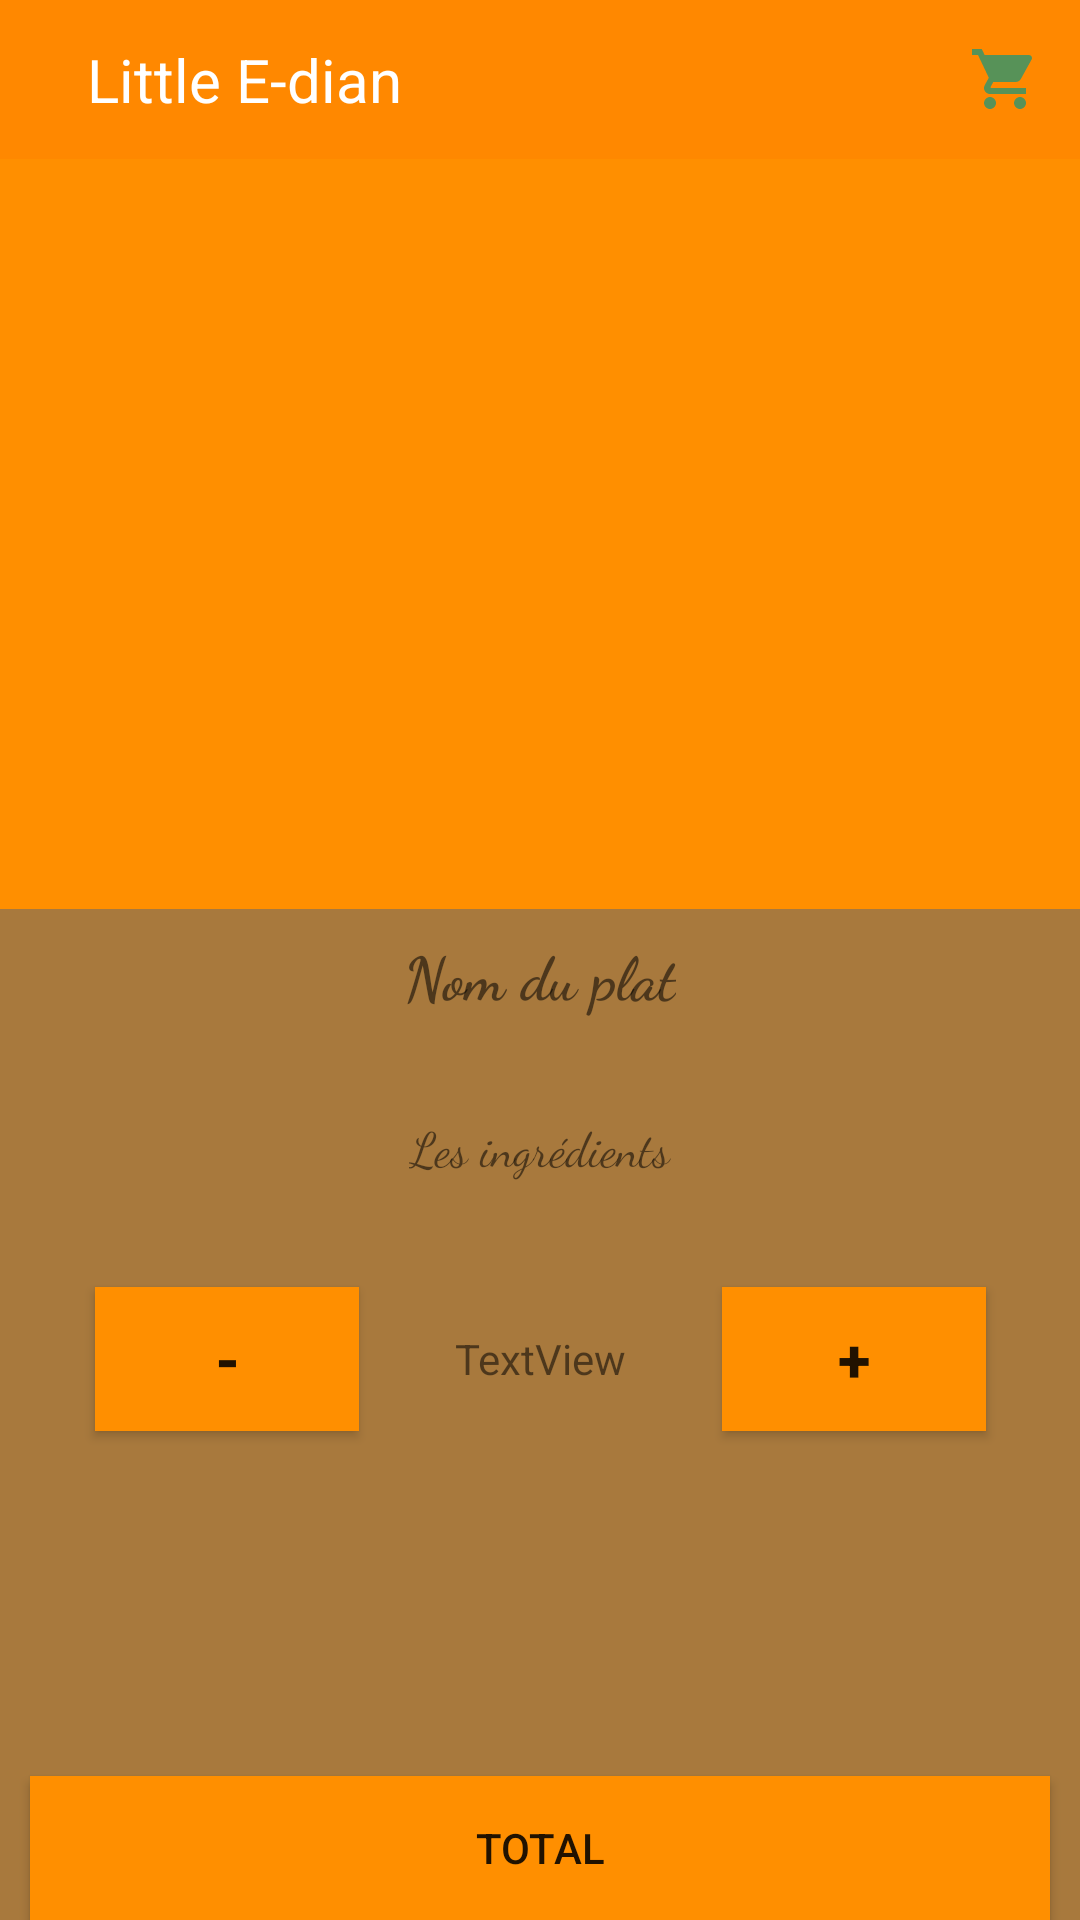

Write the Android layout XML for this screen, with the resource values it uses.
<!-- AndroidManifest.xml: application theme Theme.AndroidERestaurant -->
<!-- res/layout/activity_details.xml -->
<?xml version="1.0" encoding="utf-8"?>
<androidx.constraintlayout.widget.ConstraintLayout xmlns:android="http://schemas.android.com/apk/res/android"
    xmlns:app="http://schemas.android.com/apk/res-auto"
    xmlns:tools="http://schemas.android.com/tools"
    android:layout_width="match_parent"
    android:layout_height="match_parent"
    android:background="@color/orange11">

    <include
        android:id="@+id/include"
        layout="@layout/toolbar"
        app:layout_constraintEnd_toEndOf="parent"
        app:layout_constraintStart_toStartOf="parent"
        app:layout_constraintTop_toTopOf="parent" />

    <androidx.viewpager2.widget.ViewPager2
        android:id="@+id/pager"
        android:layout_width="0dp"
        android:layout_height="250dp"
        android:background="@color/orange1"
        app:layout_constraintEnd_toEndOf="parent"
        app:layout_constraintHorizontal_bias="0.0"
        app:layout_constraintStart_toStartOf="parent"
        app:layout_constraintTop_toBottomOf="@+id/include" />

    <TextView
        android:id="@+id/titleDishe"
        android:layout_width="wrap_content"
        android:layout_height="wrap_content"
        android:layout_marginTop="8dp"
        android:fontFamily="cursive"
        android:text="@string/title_dishe"
        android:textSize="20sp"
        android:textStyle="bold"
        app:layout_constraintEnd_toEndOf="@+id/pager"
        app:layout_constraintStart_toStartOf="@+id/pager"
        app:layout_constraintTop_toBottomOf="@+id/pager" />

    <TextView
        android:id="@+id/ingredientsDishe"
        android:layout_width="wrap_content"
        android:layout_height="wrap_content"
        android:layout_marginTop="32dp"
        android:fontFamily="cursive"
        android:text="@string/ingredients_dishe"
        android:textSize="16sp"
        app:layout_constraintEnd_toEndOf="@+id/titleDishe"
        app:layout_constraintStart_toStartOf="@+id/titleDishe"
        app:layout_constraintTop_toBottomOf="@+id/titleDishe" />

    <TextView
        android:id="@+id/quantity"
        android:layout_width="wrap_content"
        android:layout_height="wrap_content"
        android:layout_marginTop="50dp"
        android:text="@string/quantity"
        app:layout_constraintEnd_toEndOf="@+id/ingredientsDishe"
        app:layout_constraintStart_toStartOf="@+id/ingredientsDishe"
        app:layout_constraintTop_toBottomOf="@+id/ingredientsDishe" />

    <Button
        android:id="@+id/button_less"
        android:layout_width="wrap_content"
        android:layout_height="wrap_content"
        android:layout_marginEnd="32dp"
        android:background="@color/orange1"
        android:text="@string/buttonLess"
        android:textSize="20sp"
        android:textStyle="bold"
        app:layout_constraintBottom_toBottomOf="@+id/quantity"
        app:layout_constraintEnd_toStartOf="@+id/quantity"
        app:layout_constraintTop_toTopOf="@+id/quantity" />

    <Button
        android:id="@+id/button_more"
        android:layout_width="wrap_content"
        android:layout_height="wrap_content"
        android:layout_marginStart="32dp"
        android:background="@color/orange1"
        android:text="@string/buttonMore"
        android:textSize="20sp"
        android:textStyle="bold"
        app:layout_constraintBottom_toBottomOf="@+id/quantity"
        app:layout_constraintStart_toEndOf="@+id/quantity"
        app:layout_constraintTop_toTopOf="@+id/quantity" />

    <Button
        android:id="@+id/button_total"
        android:layout_width="0dp"
        android:layout_height="wrap_content"
        android:layout_marginStart="10dp"
        android:layout_marginEnd="10dp"
        android:background="@color/orange1"
        android:text="@string/button_total"
        app:layout_constraintBottom_toBottomOf="parent"
        app:layout_constraintEnd_toEndOf="parent"
        app:layout_constraintStart_toStartOf="parent"
        tools:ignore="VisualLintButtonSize" />

</androidx.constraintlayout.widget.ConstraintLayout>
<!-- res/layout/toolbar.xml (included above) -->
<?xml version="1.0" encoding="utf-8"?>
<RelativeLayout xmlns:android="http://schemas.android.com/apk/res/android"
    android:layout_width="match_parent"
    android:layout_height="wrap_content"
    android:background="@android:color/holo_orange_dark">

    <RelativeLayout
        android:layout_width="match_parent"
        android:layout_height="wrap_content"
        android:padding="13dp">

        <ImageView
            android:id="@+id/right_icon"
            android:layout_width="wrap_content"
            android:layout_height="wrap_content"
            android:layout_alignParentEnd="true"
            android:layout_centerVertical="true"
            android:src="@drawable/baseline_shopping_cart_24" />

        <TextView
            android:id="@+id/title_application"
            android:layout_width="wrap_content"
            android:layout_height="wrap_content"
            android:layout_centerVertical="true"
            android:layout_marginStart="16dp"
            android:text="Little E-dian"
            android:textColor="@color/white"
            android:textSize="20dp" />

        <TextView
            android:id="@+id/number_article"
            android:layout_width="wrap_content"
            android:layout_height="wrap_content"
            android:layout_alignEnd="@+id/right_icon"
            android:layout_marginEnd="8dp"
            android:textColor="#1565C0"
            android:textStyle="bold" />

    </RelativeLayout>

</RelativeLayout>
<!-- resources referenced by this layout -->
<resources>
  <color name="orange1">#FF8F00</color>
  <color name="orange11">#A8793D</color>
  <color name="white">#FFFFFFFF</color>
  <!-- drawable baseline_shopping_cart_24 (drawable) -->
  <vector android:height="24dp" android:tint="#579258"
      android:viewportHeight="24" android:viewportWidth="24"
      android:width="24dp" xmlns:android="http://schemas.android.com/apk/res/android">
      <path android:fillColor="@android:color/white" android:pathData="M7,18c-1.1,0 -1.99,0.9 -1.99,2S5.9,22 7,22s2,-0.9 2,-2 -0.9,-2 -2,-2zM1,2v2h2l3.6,7.59 -1.35,2.45c-0.16,0.28 -0.25,0.61 -0.25,0.96 0,1.1 0.9,2 2,2h12v-2L7.42,15c-0.14,0 -0.25,-0.11 -0.25,-0.25l0.03,-0.12 0.9,-1.63h7.45c0.75,0 1.41,-0.41 1.75,-1.03l3.58,-6.49c0.08,-0.14 0.12,-0.31 0.12,-0.48 0,-0.55 -0.45,-1 -1,-1L5.21,4l-0.94,-2L1,2zM17,18c-1.1,0 -1.99,0.9 -1.99,2s0.89,2 1.99,2 2,-0.9 2,-2 -0.9,-2 -2,-2z"/>
  </vector>
  <string name="buttonLess">-</string>
  <string name="buttonMore">+</string>
  <string name="button_total">TOTAL</string>
  <string name="ingredients_dishe">Les ingrédients</string>
  <string name="quantity">TextView</string>
  <string name="title_dishe">Nom du plat</string>
  <style name="Theme.AndroidERestaurant" parent="Theme.MaterialComponents.DayNight.NoActionBar">
          
          <item name="colorPrimary">@color/orange1</item>
          <item name="colorPrimaryVariant">@color/orange11</item>
          <item name="colorOnPrimary">@color/white</item>
          
          <item name="colorSecondary">@color/orange2</item>
          <item name="colorSecondaryVariant">@color/orange22</item>
          <item name="colorOnSecondary">@color/black</item>
          
          <item name="android:statusBarColor">?attr/colorPrimaryVariant</item>
          
      </style>
  <color name="orange2">#D84315</color>
  <color name="orange22">#F4693E</color>
  <color name="black">#FF000000</color>
</resources>
